Run: headless pygame with SDL's dummy video driver; simulated clock (each Clock.tick advances the game by its frame time, no real sleeping); random seed 0; keys injected as events and as key.get_pressed() state; no mouse input.
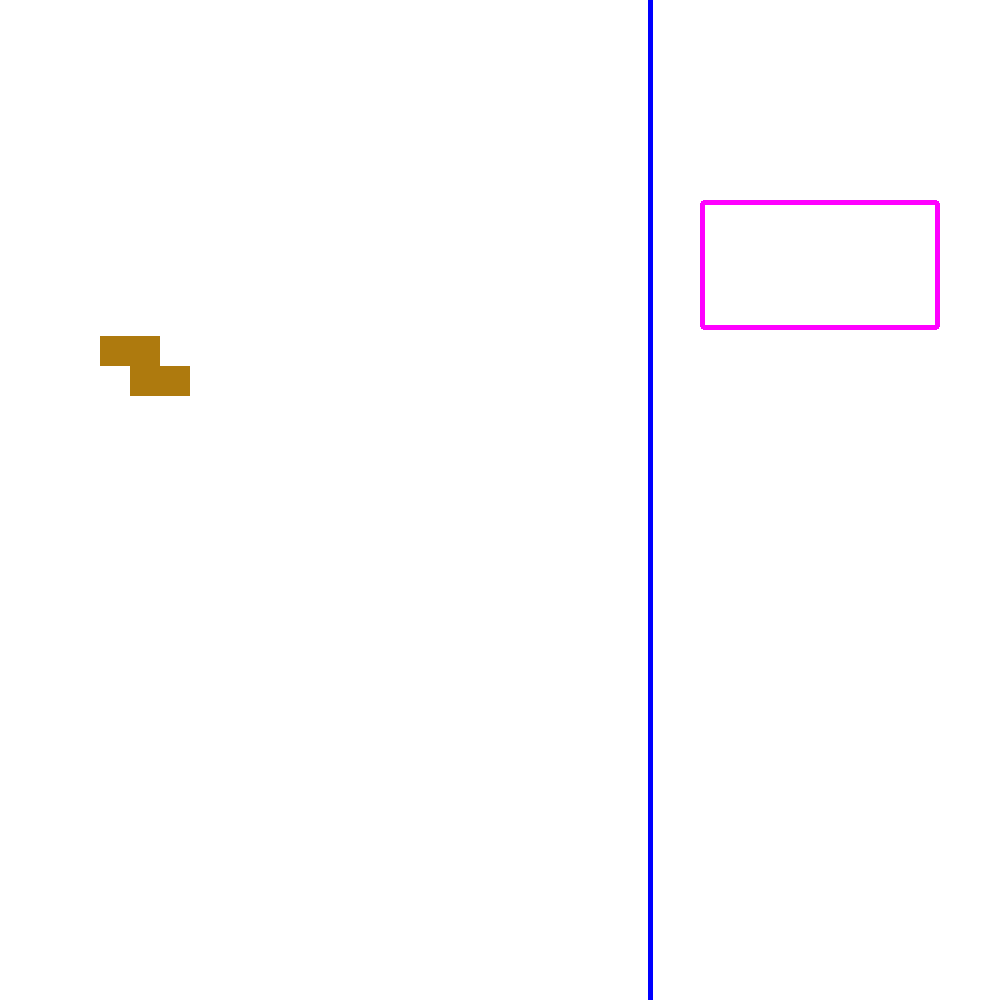
Frame 1 of 4 · flips 1–60 · no input
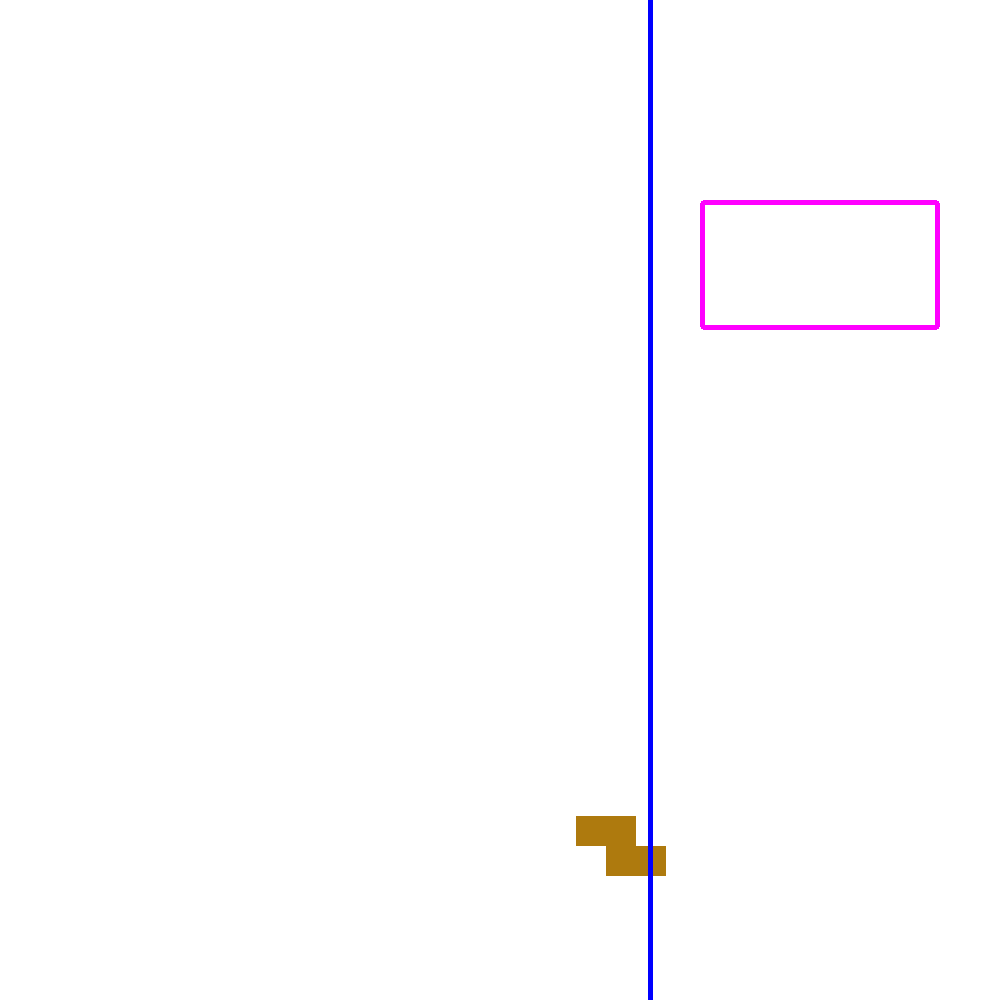
Frame 2 of 4 · flips 61–180 · tapped SPACE, RETURN · held RIGHT (→), D
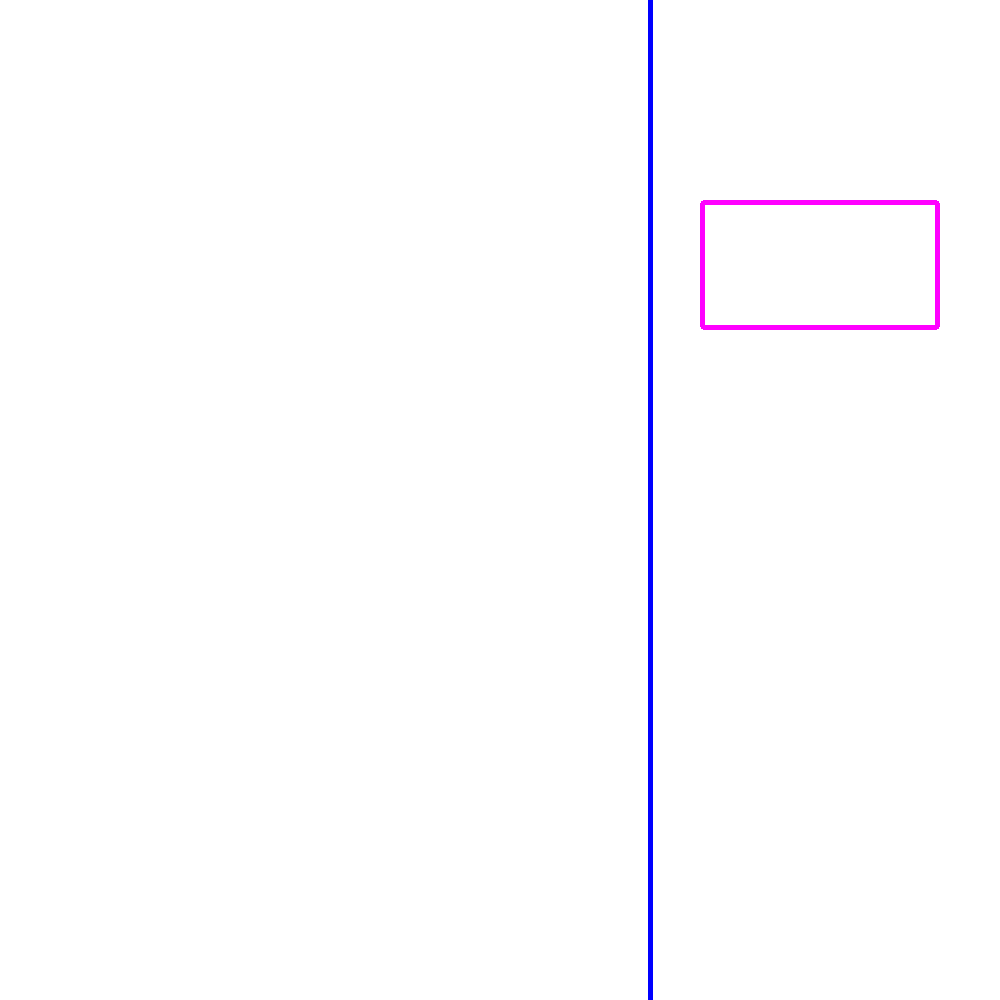
Frame 3 of 4 · flips 181–300 · held DOWN (↓), S
Frame 4 of 4 · flips 301–420 · held LEFT (←), A, UP (↑), W · screen unchanged from frame 3, image omitted

The pygame program that drew these frames:

import pygame

class Shell():
    def __init__(self):
        self.x_line,self.y_line = (650,0)
        self.left_rect,self.top_rect = (700,200)
        self.width_rect,self.height_rect = (240,130)
        self.rect_border_radius = 4
    
    def draw_line(self):
        pygame.draw.line(SCREEN, (0,0,255), (self.x_line, self.y_line), (self.x_line, self.y_line + HEIGHT), 5)
        return self.x_line
    
    def draw_rect(self):
        pygame.draw.rect(SCREEN, (255,0,255), (self.left_rect, self.top_rect, self.width_rect, self.height_rect), width = 5, border_radius = self.rect_border_radius)
        return self.left_rect, self.top_rect
    
    def draw_shell(self):
        self.draw_line()
        self.draw_rect()
        return self.draw_line(), self.draw_rect()


class Step():
    def __init__(self,x,y,color):
        self.color = color
        self.x_1 = x
        self.y_1 = y
        self.side_cube = 30
        self.x_2 = x + self.side_cube
        self.y_2 = y
        self.x_3 = x + self.side_cube
        self.y_3 = y + self.side_cube
        self.x_4 = x + self.side_cube*2
        self.y_4 = y + self.side_cube
        self.position = 1
        
    def show(self):
        pygame.draw.rect(SCREEN,self.color,
                         (self.x_1, self.y_1, self.side_cube, self.side_cube))
        pygame.draw.rect(SCREEN,self.color,
                         (self.x_2, self.y_2, self.side_cube, self.side_cube))
        pygame.draw.rect(SCREEN,self.color,
                         (self.x_3, self.y_3, self.side_cube, self.side_cube))
        pygame.draw.rect(SCREEN,self.color,
                         (self.x_4, self.y_4, self.side_cube, self.side_cube))
        shell = Shell()
        shell.draw_shell()
    
    def move(self):
        self.y_1 += 4
        self.y_2 += 4
        self.y_3 += 4
        self.y_4 += 4
        if pygame.key.get_pressed()[pygame.K_RIGHT]:
            self.x_1 += 4
            self.x_2 += 4
            self.x_3 += 4
            self.x_4 += 4
        elif pygame.key.get_pressed()[pygame.K_LEFT]:
            self.x_1 -= 4
            self.x_2 -= 4
            self.x_3 -= 4
            self.x_4 -= 4
            
    def turn(self):
        for event in pygame.event.get(eventtype=pygame.KEYDOWN):
            if event.key == pygame.K_SPACE and self.position == 1:
                self.x_3 = self.x_1
                self.y_3 = self.y_1
                self.x_4 = self.x_1
                self.y_4 = self.y_1 + self.side_cube
                self.x_1 += self.side_cube
                self.y_1 -= self.side_cube
                self.position = 0
            elif event.key == pygame.K_SPACE and self.position == 0:
                self.x_1 = self.x_3
                self.y_1 = self.y_3
                self.x_3 = self.x_1 + self.side_cube
                self.y_3 = self.y_1 + self.side_cube
                self.x_4 += self.side_cube*2
                self.position = 1
            pygame.event.clear()
        
    def check_collision(self):
        pass
    
    def act(self):
        self.show()
        self.move()
        self.turn()


pygame.init()

WIDTH = 1000
HEIGHT = 1000
SCREEN = pygame.display.set_mode((WIDTH,HEIGHT))   
RUN_GAME = True
CLOCK = pygame.time.Clock()
objec = Step(100,100,(174,122,14))


while RUN_GAME:
    SCREEN.fill((255,255,255))
    CLOCK.tick(20)
    pygame.event.pump()
    objec.act()
    if pygame.event.peek(pygame.QUIT):
        RUN_GAME = False
    pygame.display.update()
        
            
            
pygame.quit()
